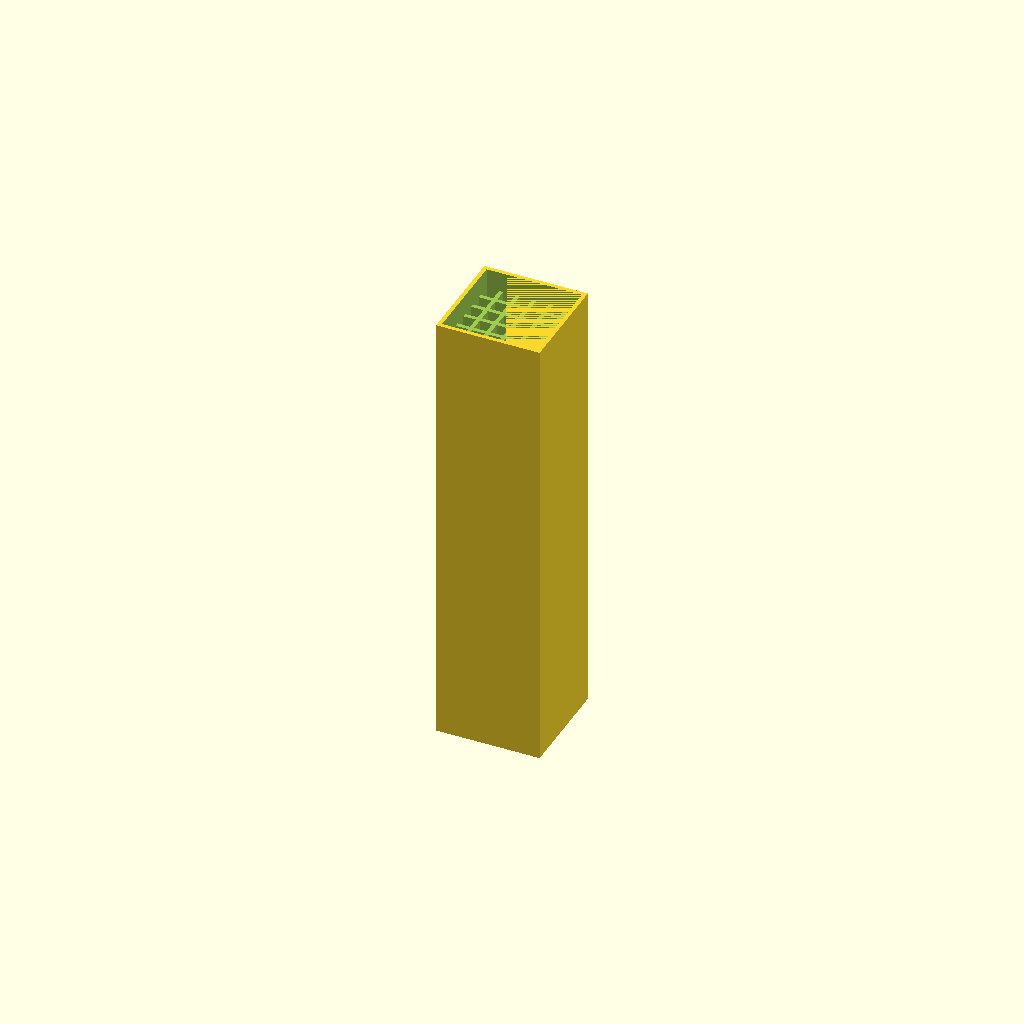
Cell 1 — every parameter at its default value.
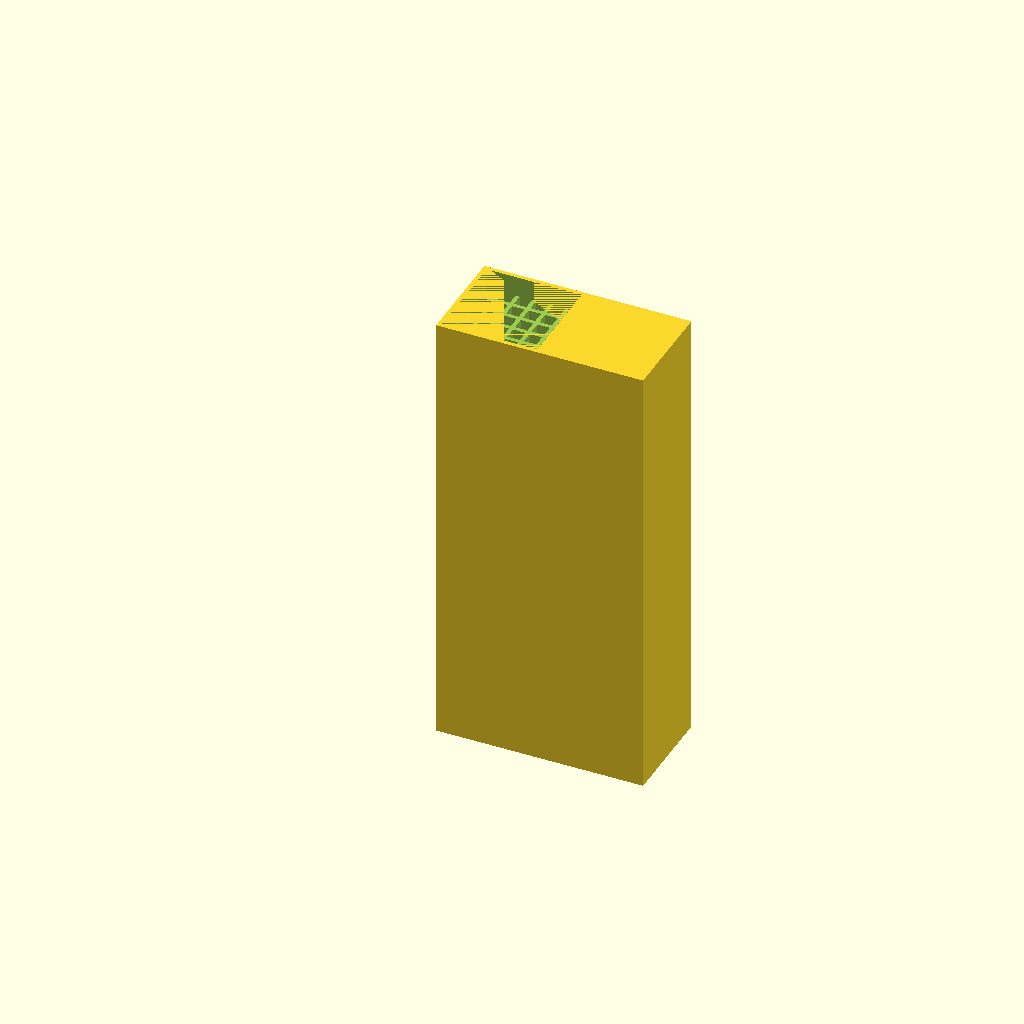
Cell 2: OUTER_X = 50.8 (everything else at default).
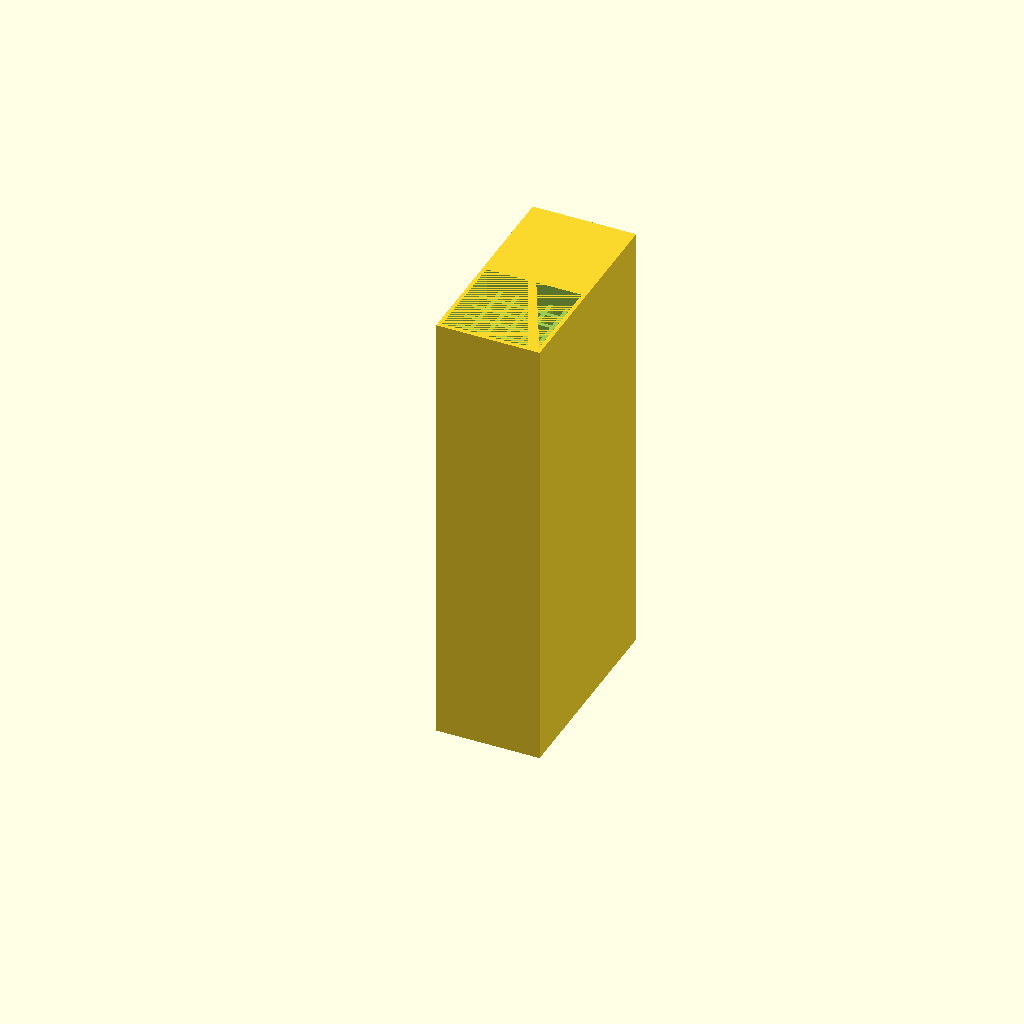
Cell 3: OUTER_Y = 50.8 (everything else at default).
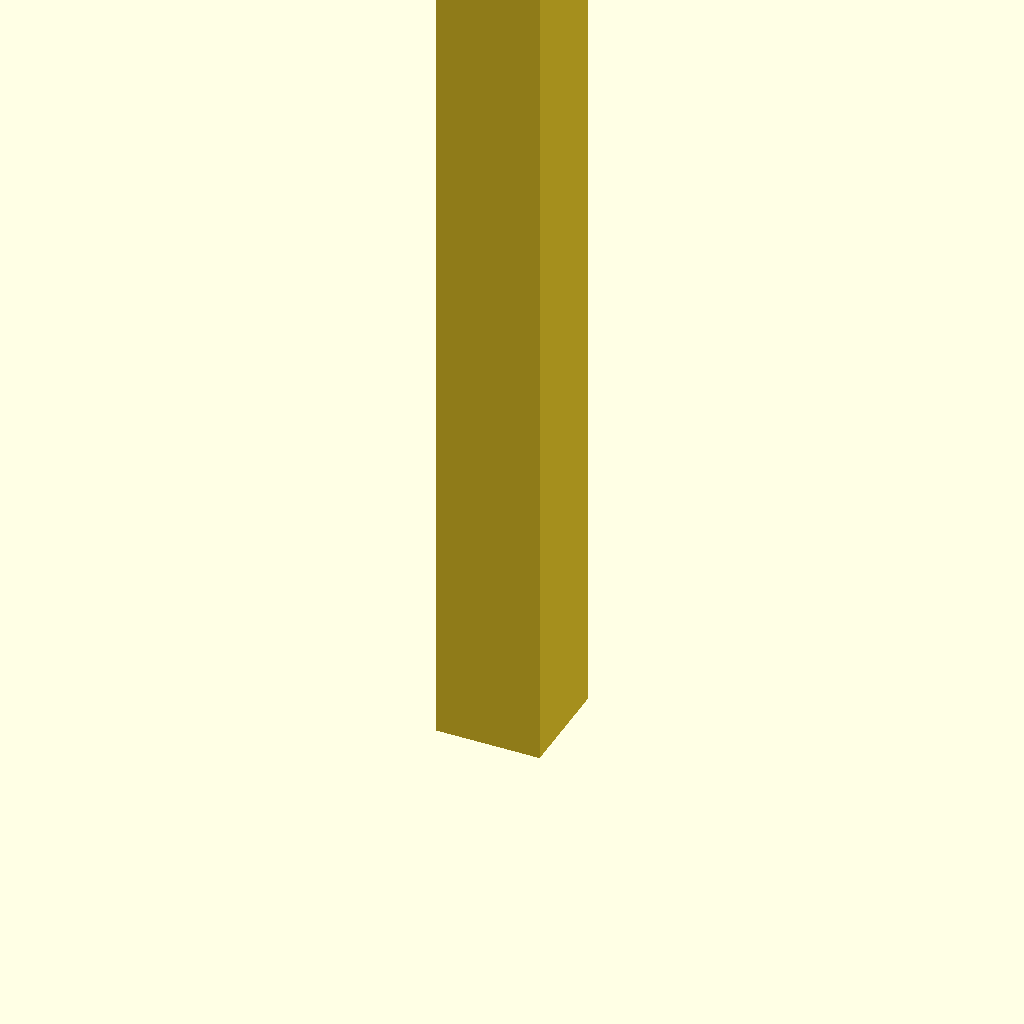
Cell 4: the same model with OUTER_Z = 220.
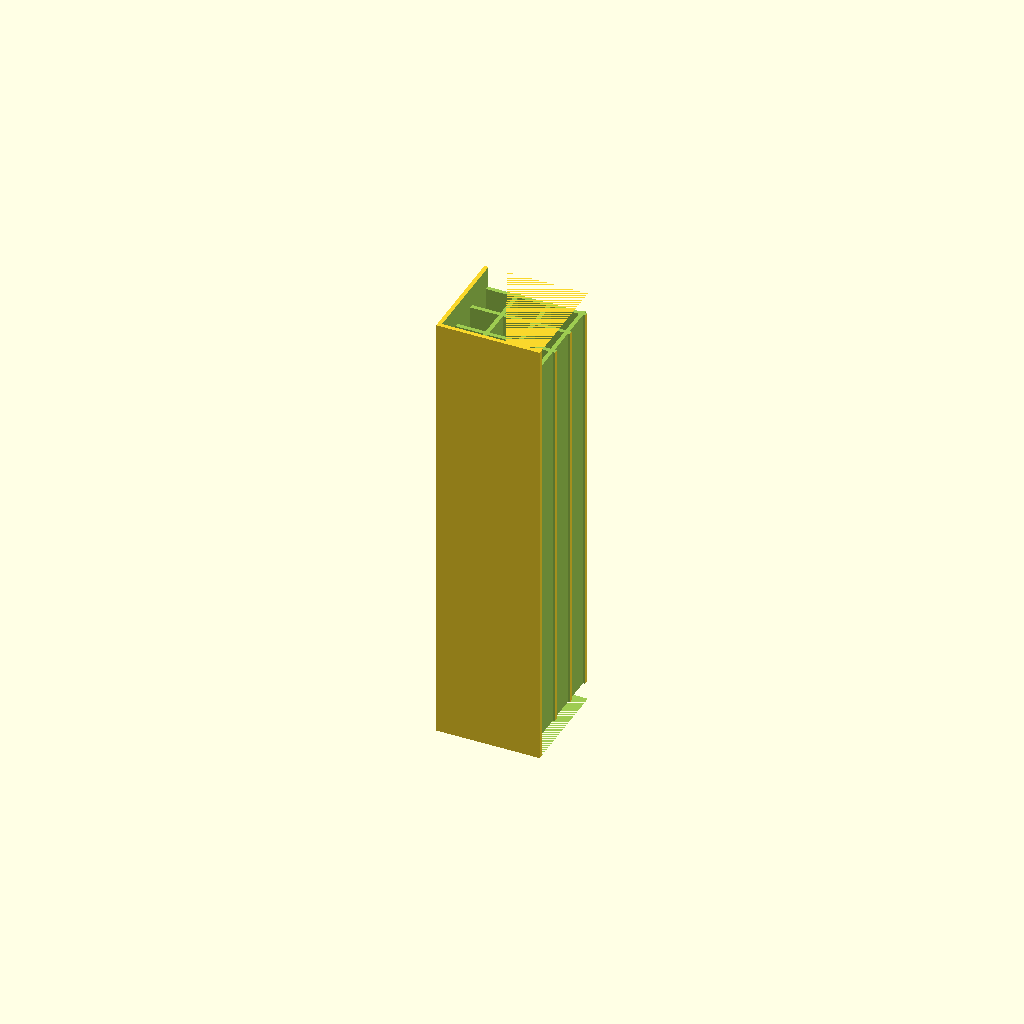
Cell 5: the same model with INNER_XY = 46.8.
All cells are drawn from one camera (rotation 55°, 0°, 25°, orthographic, colour scheme Cornfield), so only the parameter changes between them.
OpenSCAD source file geometry_openscad/reference_6x6_v32.scad:
// V3.2 레퍼런스 6×6 셀 (Reference 6x6 Cell)
// [공통] 외부 25.4×25.4 mm, 외벽 1 mm, 전체 110 mm
// Inlet Buffer Z=0~5, Main Z=5~105 (100mm, 6×6 채널), Outlet Buffer Z=105~110
// 내벽 1 mm, 23.4 mm 내부를 6×6 채널로 분할

OUTER_X = 25.4;
OUTER_Y = 25.4;
OUTER_Z = 110.0;
WALL_MM = 1.0;
INNER_XY = 23.4;
BUF_Z_MM = 5.0;
MAIN_Z_START = 5.0;
MAIN_Z_LEN   = 100.0;

// 내벽 5개 × 1 mm, 채널 6개 → 채널폭 = (23.4 - 5*1) / 6 = 3.0667
WALL_INNER = 1.0;
CHANNEL_W  = (INNER_XY - 5 * WALL_INNER) / 6;
PERIOD     = CHANNEL_W + WALL_INNER;

difference() {
    cube([OUTER_X, OUTER_Y, OUTER_Z], center = false);
    // Inlet buffer: 23.4×23.4×5 at (1,1,0)
    translate([WALL_MM, WALL_MM, 0])
        cube([INNER_XY, INNER_XY, BUF_Z_MM + 0.01], center = false);
    // Outlet buffer: 23.4×23.4×5 at (1,1,105)
    translate([WALL_MM, WALL_MM, OUTER_Z - BUF_Z_MM - 0.01])
        cube([INNER_XY, INNER_XY, BUF_Z_MM + 0.01], center = false);
    // Main section: 36 채널 구멍 (Z=5~105)
    for (kx = [0 : 5]) {
        for (ky = [0 : 5]) {
            translate([WALL_MM + kx*PERIOD, WALL_MM + ky*PERIOD, MAIN_Z_START])
                cube([CHANNEL_W, CHANNEL_W, MAIN_Z_LEN + 0.01], center = false);
        }
    }
}
Parameter table extracted from the source (name, type, default, range or options):
OUTER_X: number, default 25.4
OUTER_Y: number, default 25.4
OUTER_Z: number, default 110
WALL_MM: number, default 1
INNER_XY: number, default 23.4
BUF_Z_MM: number, default 5
MAIN_Z_START: number, default 5
MAIN_Z_LEN: number, default 100
WALL_INNER: number, default 1
